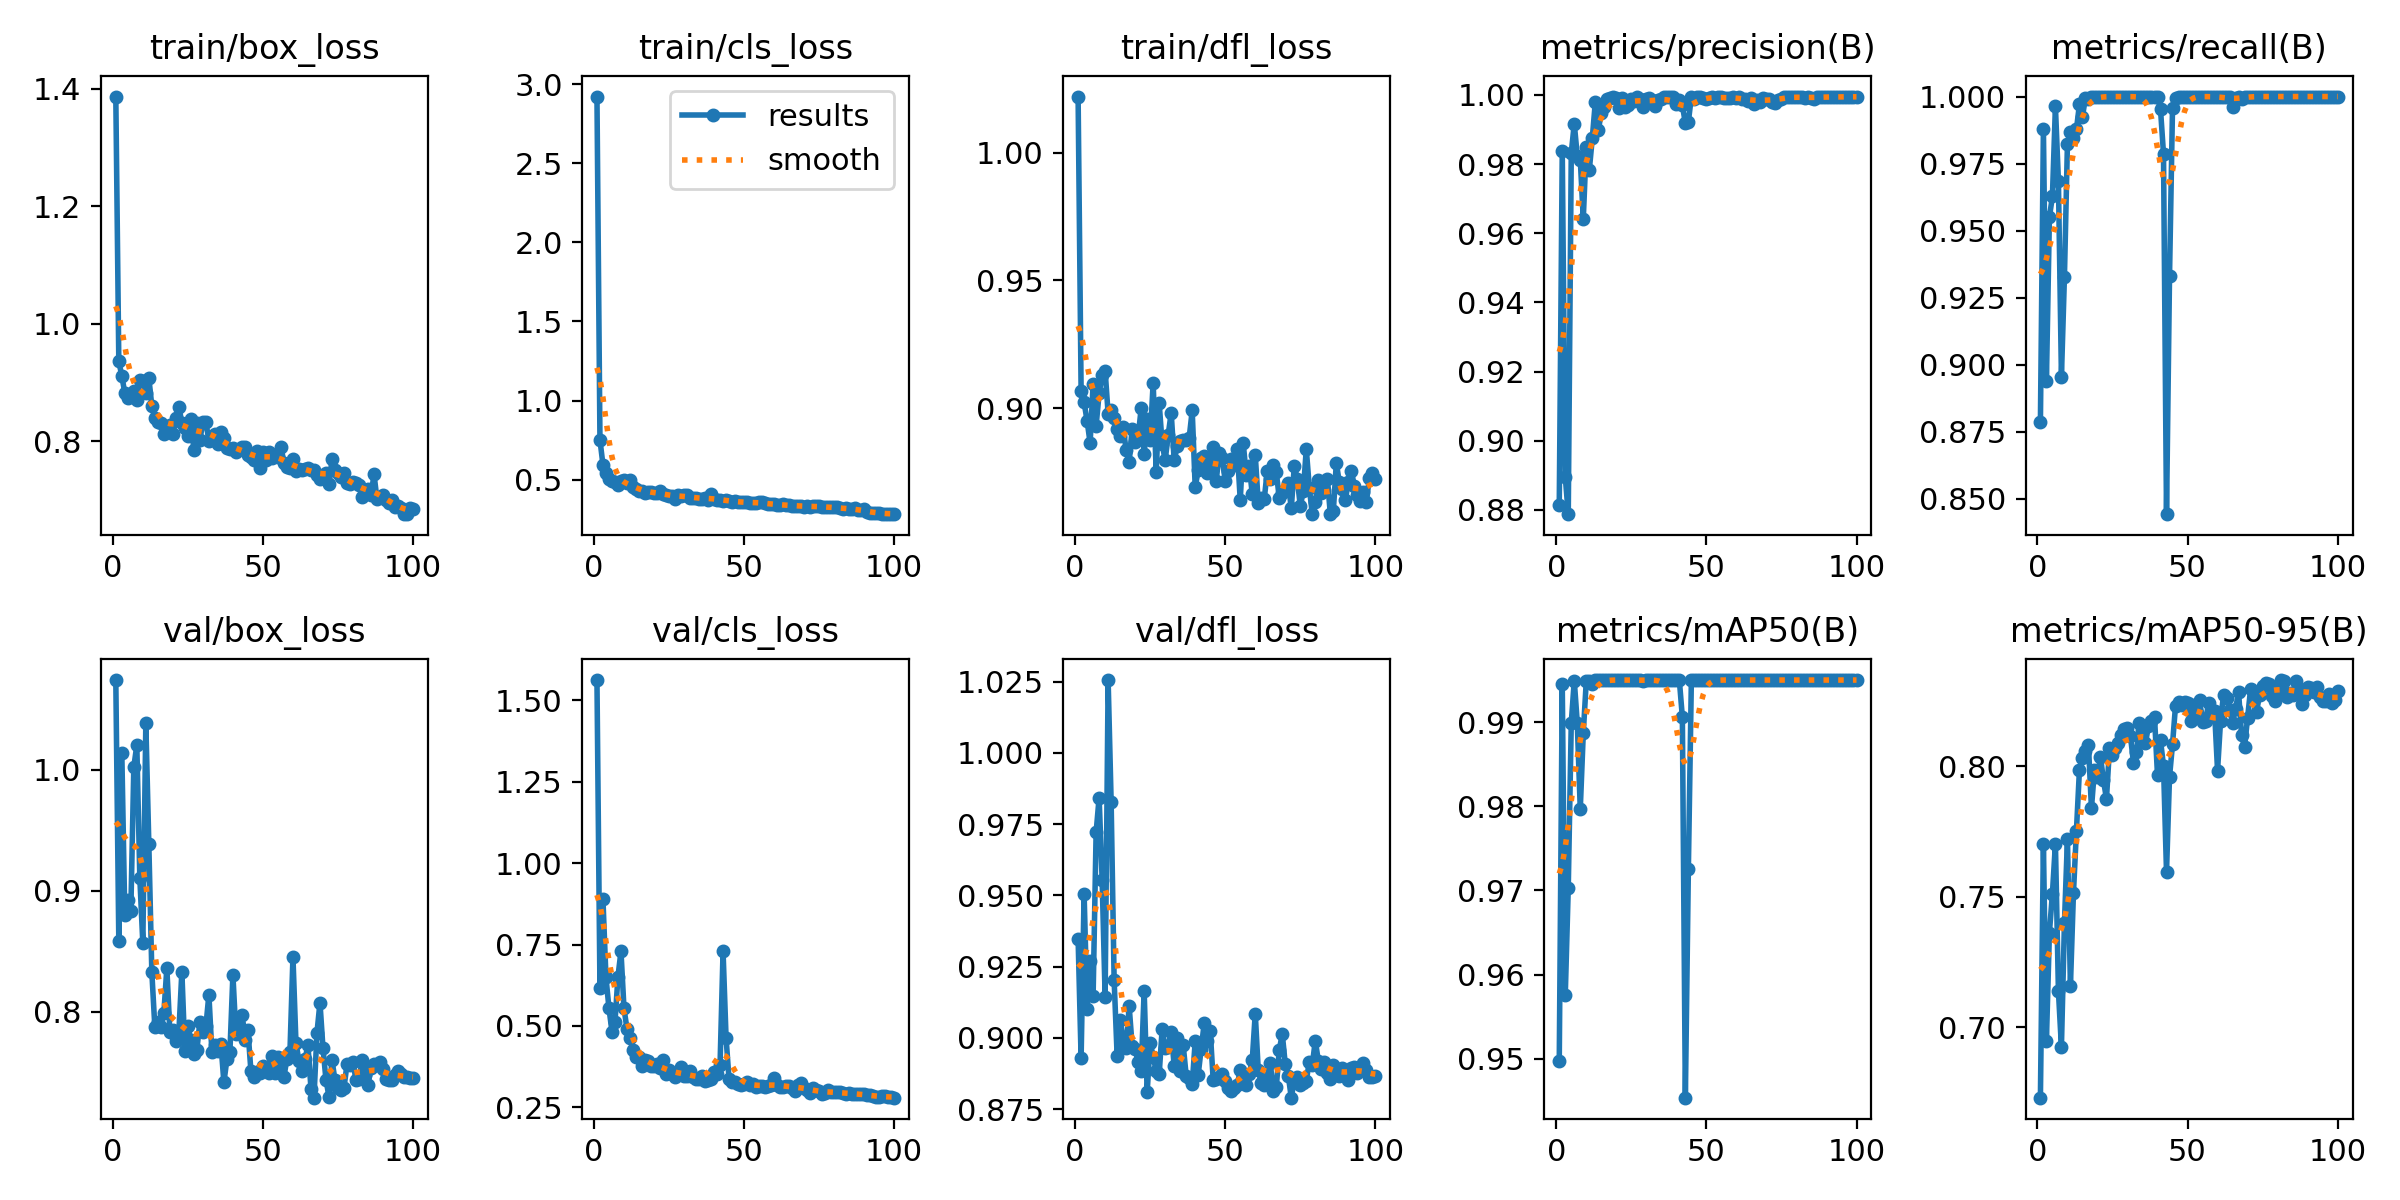

Source data for this figure (header and first rows):
epoch, time, train/box_loss, train/cls_loss, train/dfl_loss, metrics/precision(B), metrics/recall(B), metrics/mAP50(B), metrics/mAP50-95(B), val/box_loss, val/cls_loss, val/dfl_loss, lr/pg0, lr/pg1, lr/pg2
1, 4.556, 1.387, 2.921, 1.022, 0.8815, 0.8785, 0.9497, 0.673, 1.074, 1.562, 0.9348, 0.0001429, 0.0001429, 0.0001429
2, 7.828, 0.9356, 0.7519, 0.9067, 0.9839, 0.9879, 0.9945, 0.7705, 0.8586, 0.6157, 0.8929, 0.0002971, 0.0002971, 0.0002971
3, 11.01, 0.911, 0.5948, 0.9022, 0.8896, 0.8939, 0.9575, 0.6947, 1.014, 0.8883, 0.9507, 0.0004482, 0.0004482, 0.0004482
4, 14.11, 0.8816, 0.5441, 0.895, 0.8788, 0.9551, 0.9703, 0.7363, 0.8798, 0.6491, 0.9101, 0.0005962, 0.0005962, 0.0005962
5, 17.19, 0.873, 0.5077, 0.8864, 0.9832, 0.9628, 0.9899, 0.7513, 0.8922, 0.5545, 0.9271, 0.0007411, 0.0007411, 0.0007411
6, 20.27, 0.879, 0.4919, 0.9094, 0.9917, 0.9963, 0.9949, 0.7704, 0.8831, 0.4828, 0.9149, 0.0008829, 0.0008829, 0.0008829
7, 23.38, 0.8854, 0.4846, 0.8931, 0.9824, 0.9684, 0.9899, 0.7138, 1.002, 0.5114, 0.9721, 0.001022, 0.001022, 0.001022
8, 26.46, 0.8693, 0.4683, 0.9058, 0.9813, 0.8954, 0.9797, 0.6924, 1.02, 0.6517, 0.9843, 0.001157, 0.001157, 0.001157
9, 29.5, 0.9033, 0.4921, 0.913, 0.9642, 0.9327, 0.9887, 0.7398, 0.9107, 0.7293, 0.9556, 0.00129, 0.00129, 0.00129
10, 32.53, 0.9018, 0.4967, 0.9146, 0.9851, 0.9823, 0.9949, 0.7721, 0.8566, 0.554, 0.9145, 0.001302, 0.001302, 0.001302
11, 35.61, 0.8821, 0.4791, 0.8978, 0.9782, 0.9867, 0.9948, 0.7158, 1.038, 0.491, 1.026, 0.001288, 0.001288, 0.001288
12, 38.66, 0.9074, 0.4965, 0.8992, 0.9875, 0.9846, 0.9946, 0.7513, 0.9386, 0.463, 0.9829, 0.001273, 0.001273, 0.001273
13, 41.7, 0.8595, 0.4542, 0.896, 0.9979, 0.9878, 0.995, 0.7754, 0.8325, 0.4254, 0.9203, 0.001259, 0.001259, 0.001259
14, 44.79, 0.8391, 0.4394, 0.892, 0.9898, 0.9971, 0.995, 0.7987, 0.7875, 0.4039, 0.8937, 0.001245, 0.001245, 0.001245
15, 47.87, 0.8329, 0.4315, 0.8892, 0.9948, 0.9925, 0.995, 0.8032, 0.7912, 0.4052, 0.9064, 0.001231, 0.001231, 0.001231
16, 50.94, 0.8312, 0.4295, 0.8926, 0.9964, 0.9995, 0.995, 0.806, 0.7877, 0.3783, 0.8994, 0.001217, 0.001217, 0.001217
17, 54, 0.8124, 0.4187, 0.8835, 0.9988, 0.9991, 0.995, 0.8081, 0.799, 0.3953, 0.8964, 0.001203, 0.001203, 0.001203
18, 57.07, 0.8231, 0.424, 0.8788, 0.9991, 1, 0.995, 0.784, 0.8361, 0.3916, 0.9112, 0.001189, 0.001189, 0.001189
19, 60.08, 0.8275, 0.4213, 0.892, 0.9993, 1, 0.995, 0.7988, 0.7836, 0.3779, 0.8972, 0.001174, 0.001174, 0.001174
20, 63.09, 0.8124, 0.4164, 0.8868, 0.9991, 1, 0.995, 0.7958, 0.7851, 0.3759, 0.8961, 0.00116, 0.00116, 0.00116
21, 66.14, 0.8399, 0.4175, 0.8887, 0.9961, 0.9999, 0.995, 0.8038, 0.7759, 0.3836, 0.8915, 0.001146, 0.001146, 0.001146
22, 69.17, 0.8584, 0.4283, 0.8999, 0.999, 1, 0.995, 0.7947, 0.783, 0.3723, 0.8884, 0.001132, 0.001132, 0.001132
23, 72.23, 0.8309, 0.4108, 0.8821, 0.9965, 1, 0.995, 0.7876, 0.8332, 0.3954, 0.9166, 0.001118, 0.001118, 0.001118
24, 75.27, 0.8223, 0.4033, 0.8956, 0.9972, 1, 0.995, 0.8069, 0.7675, 0.3531, 0.8809, 0.001104, 0.001104, 0.001104
25, 78.32, 0.8084, 0.4002, 0.8876, 0.999, 1, 0.995, 0.8043, 0.7881, 0.3647, 0.8983, 0.001089, 0.001089, 0.001089
26, 81.36, 0.838, 0.401, 0.91, 0.9983, 1, 0.995, 0.8072, 0.7764, 0.3532, 0.8934, 0.001075, 0.001075, 0.001075
27, 84.41, 0.7844, 0.38, 0.8751, 0.9995, 1, 0.995, 0.8091, 0.7652, 0.3426, 0.8885, 0.001061, 0.001061, 0.001061
28, 87.49, 0.8301, 0.4032, 0.9019, 0.9989, 1, 0.995, 0.8121, 0.7687, 0.3539, 0.8873, 0.001047, 0.001047, 0.001047
29, 90.56, 0.8012, 0.396, 0.8859, 0.9966, 1, 0.9949, 0.8144, 0.7914, 0.3739, 0.9032, 0.001033, 0.001033, 0.001033
30, 93.6, 0.8327, 0.4014, 0.8796, 0.9988, 0.9998, 0.995, 0.8148, 0.7837, 0.3475, 0.8966, 0.001019, 0.001019, 0.001019
31, 96.66, 0.8324, 0.4064, 0.8895, 0.999, 1, 0.995, 0.8116, 0.7879, 0.3477, 0.8969, 0.001005, 0.001005, 0.001005
32, 99.71, 0.8002, 0.3882, 0.8982, 0.9986, 1, 0.995, 0.8015, 0.8143, 0.3607, 0.9023, 0.0009904, 0.0009904, 0.0009904
33, 102.7, 0.8085, 0.3854, 0.8796, 0.9968, 1, 0.995, 0.8056, 0.7668, 0.3443, 0.8902, 0.0009763, 0.0009763, 0.0009763
34, 105.8, 0.8114, 0.3864, 0.8851, 0.9986, 1, 0.995, 0.8168, 0.7724, 0.3378, 0.9002, 0.0009621, 0.0009621, 0.0009621
35, 108.9, 0.7944, 0.3758, 0.8871, 0.9988, 1, 0.995, 0.8141, 0.7674, 0.338, 0.8884, 0.000948, 0.000948, 0.000948
36, 111.9, 0.815, 0.3781, 0.8873, 0.9994, 1, 0.995, 0.8089, 0.7737, 0.3468, 0.8975, 0.0009339, 0.0009339, 0.0009339
37, 115, 0.8045, 0.3842, 0.8876, 0.9993, 1, 0.995, 0.8157, 0.7416, 0.3299, 0.8867, 0.0009197, 0.0009197, 0.0009197
38, 118, 0.788, 0.3703, 0.8884, 0.9995, 1, 0.995, 0.8175, 0.7607, 0.335, 0.8859, 0.0009056, 0.0009056, 0.0009056
39, 121.1, 0.7864, 0.4134, 0.8991, 0.9993, 1, 0.995, 0.8191, 0.7665, 0.3365, 0.8839, 0.0008914, 0.0008914, 0.0008914
40, 124.1, 0.7888, 0.3768, 0.869, 0.9975, 1, 0.995, 0.7967, 0.8307, 0.3594, 0.8988, 0.0008773, 0.0008773, 0.0008773
41, 127.2, 0.7814, 0.3742, 0.8757, 0.9985, 0.9953, 0.995, 0.81, 0.7815, 0.3524, 0.8871, 0.0008631, 0.0008631, 0.0008631
42, 130.2, 0.7862, 0.3748, 0.8805, 0.997, 0.9786, 0.9906, 0.8003, 0.7892, 0.3813, 0.8963, 0.000849, 0.000849, 0.000849
43, 133.3, 0.7896, 0.3664, 0.8812, 0.9919, 0.8442, 0.9454, 0.7596, 0.7973, 0.7294, 0.9052, 0.0008348, 0.0008348, 0.0008348
44, 136.3, 0.7904, 0.3746, 0.8745, 0.9922, 0.9329, 0.9725, 0.796, 0.7769, 0.4635, 0.8988, 0.0008207, 0.0008207, 0.0008207
45, 139.4, 0.777, 0.3656, 0.8776, 0.9995, 0.9959, 0.995, 0.8085, 0.7853, 0.3356, 0.9025, 0.0008065, 0.0008065, 0.0008065
46, 142.4, 0.7727, 0.3622, 0.885, 0.9989, 0.9995, 0.995, 0.8233, 0.751, 0.329, 0.8852, 0.0007924, 0.0007924, 0.0007924
47, 145.5, 0.767, 0.3633, 0.8716, 0.9994, 1, 0.995, 0.8246, 0.7462, 0.3276, 0.8854, 0.0007782, 0.0007782, 0.0007782
48, 148.6, 0.7825, 0.3605, 0.8824, 0.9994, 1, 0.995, 0.8238, 0.7499, 0.3232, 0.8864, 0.0007641, 0.0007641, 0.0007641
49, 151.6, 0.7545, 0.3573, 0.8803, 0.9992, 1, 0.995, 0.8248, 0.7494, 0.3195, 0.8872, 0.0007499, 0.0007499, 0.0007499
50, 154.7, 0.7808, 0.3607, 0.8715, 0.999, 1, 0.995, 0.8242, 0.7549, 0.3216, 0.8848, 0.0007358, 0.0007358, 0.0007358
51, 157.8, 0.7669, 0.3568, 0.8754, 0.999, 1, 0.995, 0.8173, 0.7539, 0.3266, 0.8823, 0.0007216, 0.0007216, 0.0007216
52, 160.8, 0.7809, 0.3523, 0.8801, 0.9994, 1, 0.995, 0.8236, 0.7496, 0.3174, 0.8813, 0.0007075, 0.0007075, 0.0007075
53, 163.9, 0.7704, 0.3555, 0.8776, 0.9992, 1, 0.995, 0.8205, 0.7638, 0.3207, 0.8826, 0.0006934, 0.0006934, 0.0006934
54, 166.9, 0.7751, 0.3538, 0.884, 0.9995, 1, 0.995, 0.8256, 0.7494, 0.3137, 0.8835, 0.0006792, 0.0006792, 0.0006792
55, 170, 0.7735, 0.3629, 0.864, 0.9993, 1, 0.995, 0.8171, 0.7629, 0.3145, 0.8887, 0.0006651, 0.0006651, 0.0006651
56, 173.1, 0.79, 0.3612, 0.8862, 0.9992, 1, 0.995, 0.8176, 0.7573, 0.3159, 0.8843, 0.0006509, 0.0006509, 0.0006509
57, 176.1, 0.7632, 0.3512, 0.8738, 0.9991, 1, 0.995, 0.8243, 0.7463, 0.3133, 0.8836, 0.0006368, 0.0006368, 0.0006368
58, 179.2, 0.7558, 0.3448, 0.8773, 0.9991, 0.9999, 0.995, 0.8209, 0.7613, 0.3143, 0.8872, 0.0006226, 0.0006226, 0.0006226
59, 182.2, 0.7533, 0.3457, 0.8664, 0.9995, 1, 0.995, 0.8214, 0.7669, 0.3186, 0.8922, 0.0006085, 0.0006085, 0.0006085
60, 185.2, 0.7697, 0.3485, 0.8817, 0.9991, 1, 0.995, 0.7984, 0.8453, 0.3391, 0.9086, 0.0005943, 0.0005943, 0.0005943
... 40 more rows
